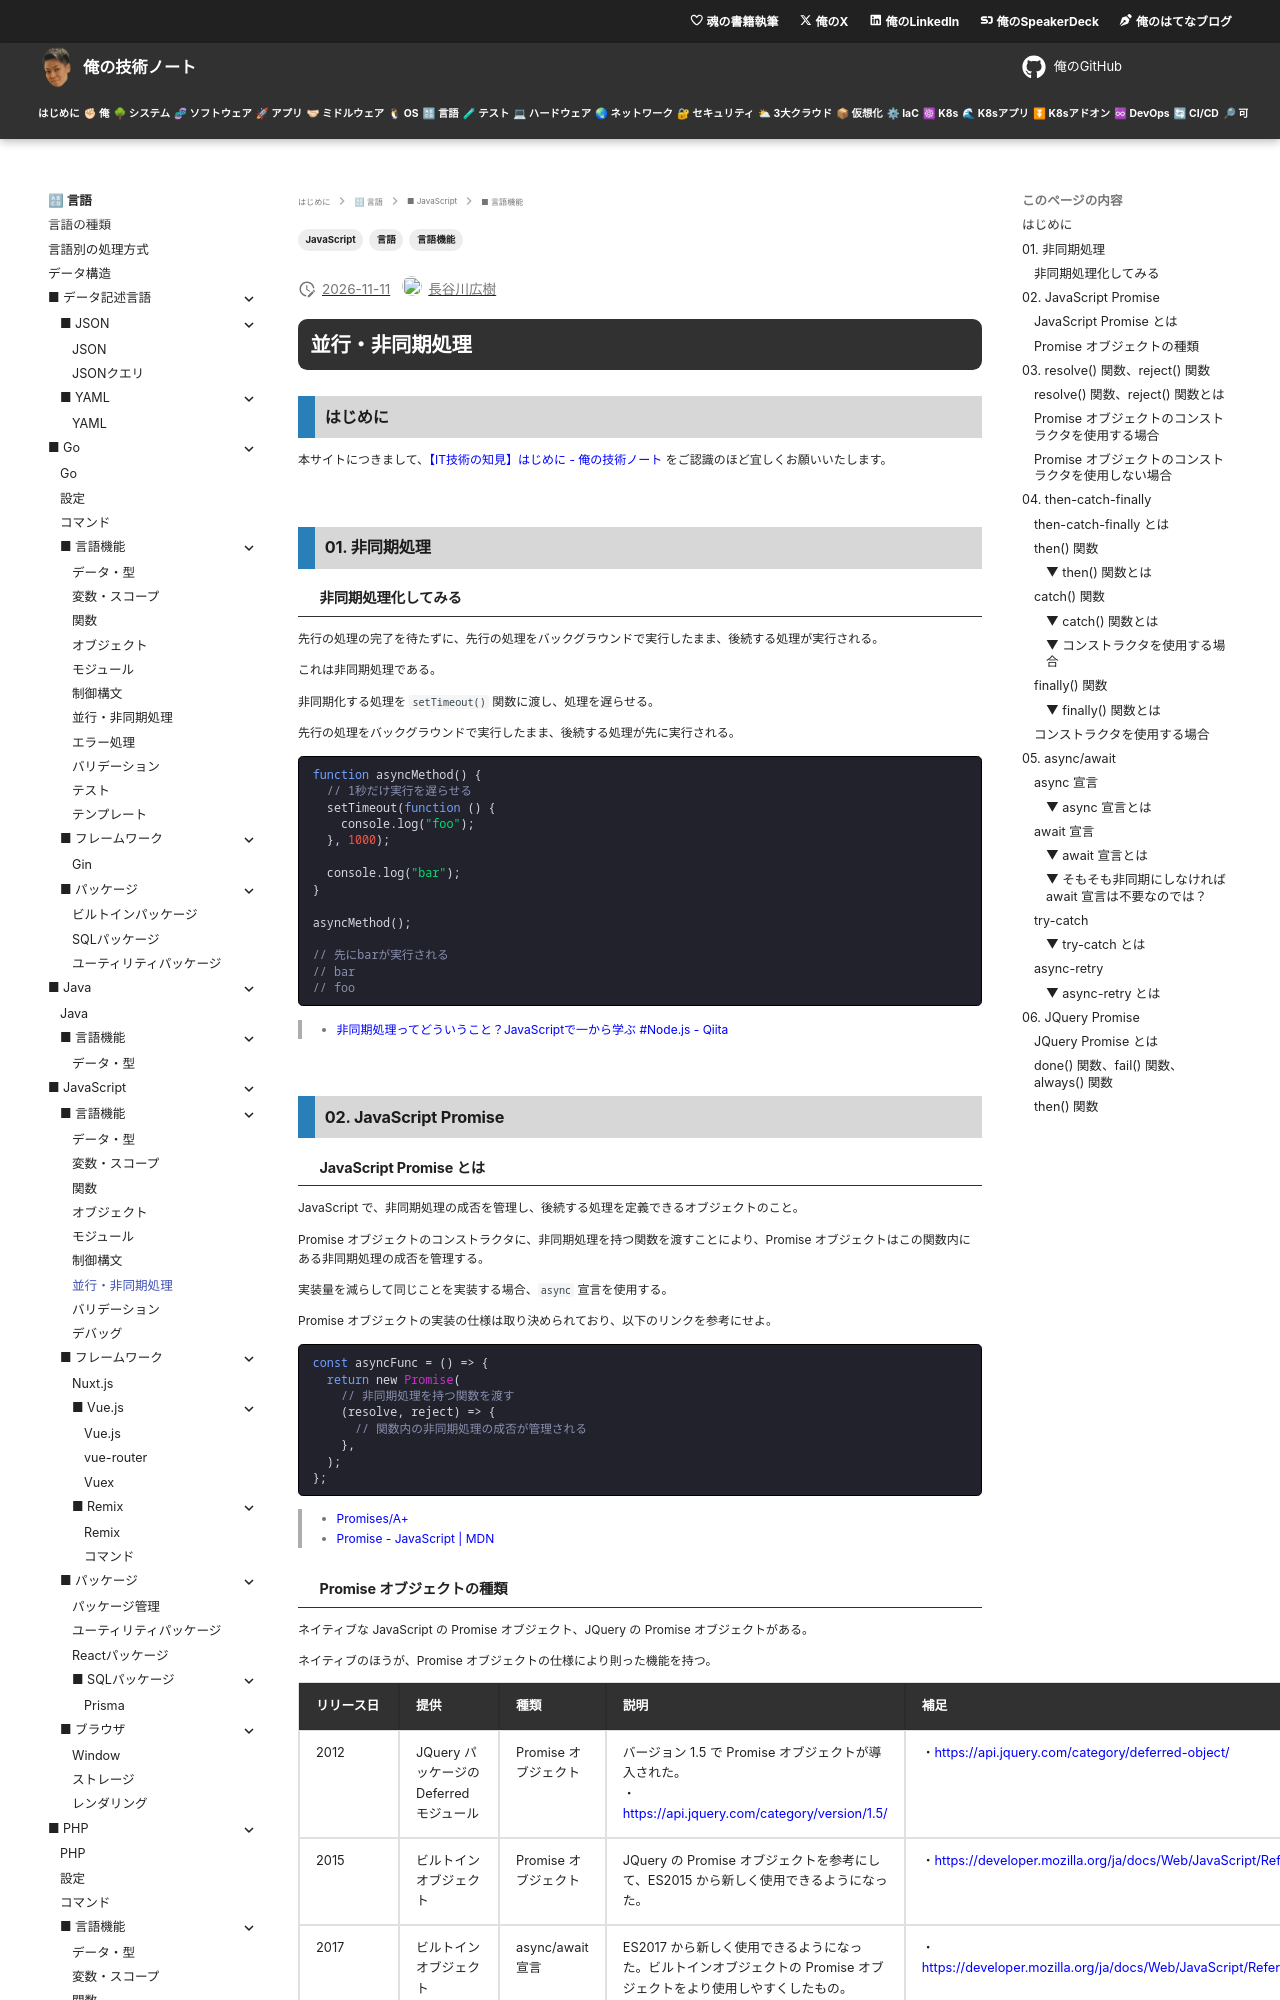

repository: hiroki-it/tech-notebook · page: language/language_javascript_feature_concurrency.html · generator: mkdocs

---
title: 【IT技術の知見】並行・非同期処理
tags:
  - "言語"
  - "JavaScript"
  - "言語機能"
---

# 並行・非同期処理

## はじめに

本サイトにつきまして、[【IT技術の知見】はじめに - 俺の技術ノート](https://hiroki-it.github.io/tech-notebook/) をご認識のほど宜しくお願いいたします。

<br>

## 01. 非同期処理

### 非同期処理化してみる

先行の処理の完了を待たずに、先行の処理をバックグラウンドで実行したまま、後続する処理が実行される。

これは非同期処理である。

非同期化する処理を `setTimeout()` 関数に渡し、処理を遅らせる。

先行の処理をバックグラウンドで実行したまま、後続する処理が先に実行される。

```javascript
function asyncMethod() {
  // 1秒だけ実行を遅らせる
  setTimeout(function () {
    console.log("foo");
  }, 1000);

  console.log("bar");
}

asyncMethod();

// 先にbarが実行される
// bar
// foo
```

> - [非同期処理ってどういうこと？JavaScriptで一から学ぶ #Node.js - Qiita](https://qiita.com/kiyodori/items/da434d169755cbb20447#%E9%9D%9E%E5%90%8C%E6%9C%9F%E5%87%A6%E7%90%86)

<br>

## 02. JavaScript Promise

### JavaScript Promise とは

JavaScript で、非同期処理の成否を管理し、後続する処理を定義できるオブジェクトのこと。

Promise オブジェクトのコンストラクタに、非同期処理を持つ関数を渡すことにより、Promise オブジェクトはこの関数内にある非同期処理の成否を管理する。

実装量を減らして同じことを実装する場合、`async` 宣言を使用する。

Promise オブジェクトの実装の仕様は取り決められており、以下のリンクを参考にせよ。

```javascript
const asyncFunc = () => {
  return new Promise(
    // 非同期処理を持つ関数を渡す
    (resolve, reject) => {
      // 関数内の非同期処理の成否が管理される
    },
  );
};
```

> - [Promises/A+](https://promisesaplus.com/)
> - [Promise - JavaScript \| MDN](https://developer.mozilla.org/ja/docs/Web/JavaScript/Reference/Global_Objects/Promise)
